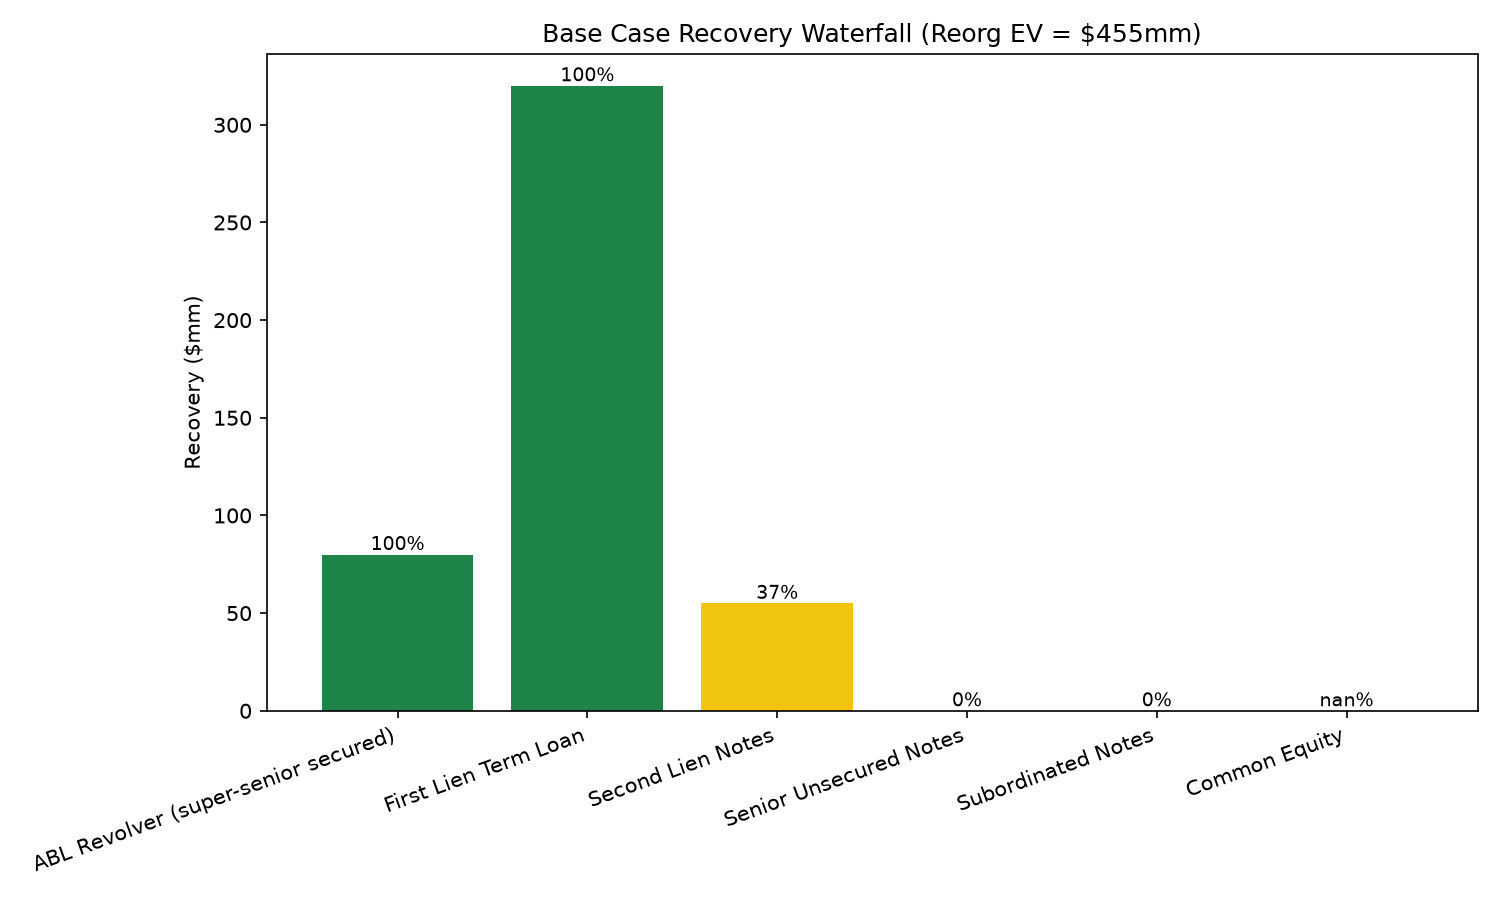

The data file committed next to this chart (first rows):
Rank, Tranche, ParAmount_mm, Type, Recovery_mm, RecoveryPct
1, ABL Revolver (super-senior secured), 80, Secured, 80.0, 1.0
2, First Lien Term Loan, 320, Secured, 320.0, 1.0
3, Second Lien Notes, 150, Secured, 55.0, 0.367
4, Senior Unsecured Notes, 200, Unsecured, 0.0, 0.0
5, Subordinated Notes, 100, Unsecured, 0.0, 0.0
6, Common Equity, 0, Equity, 0.0, 
